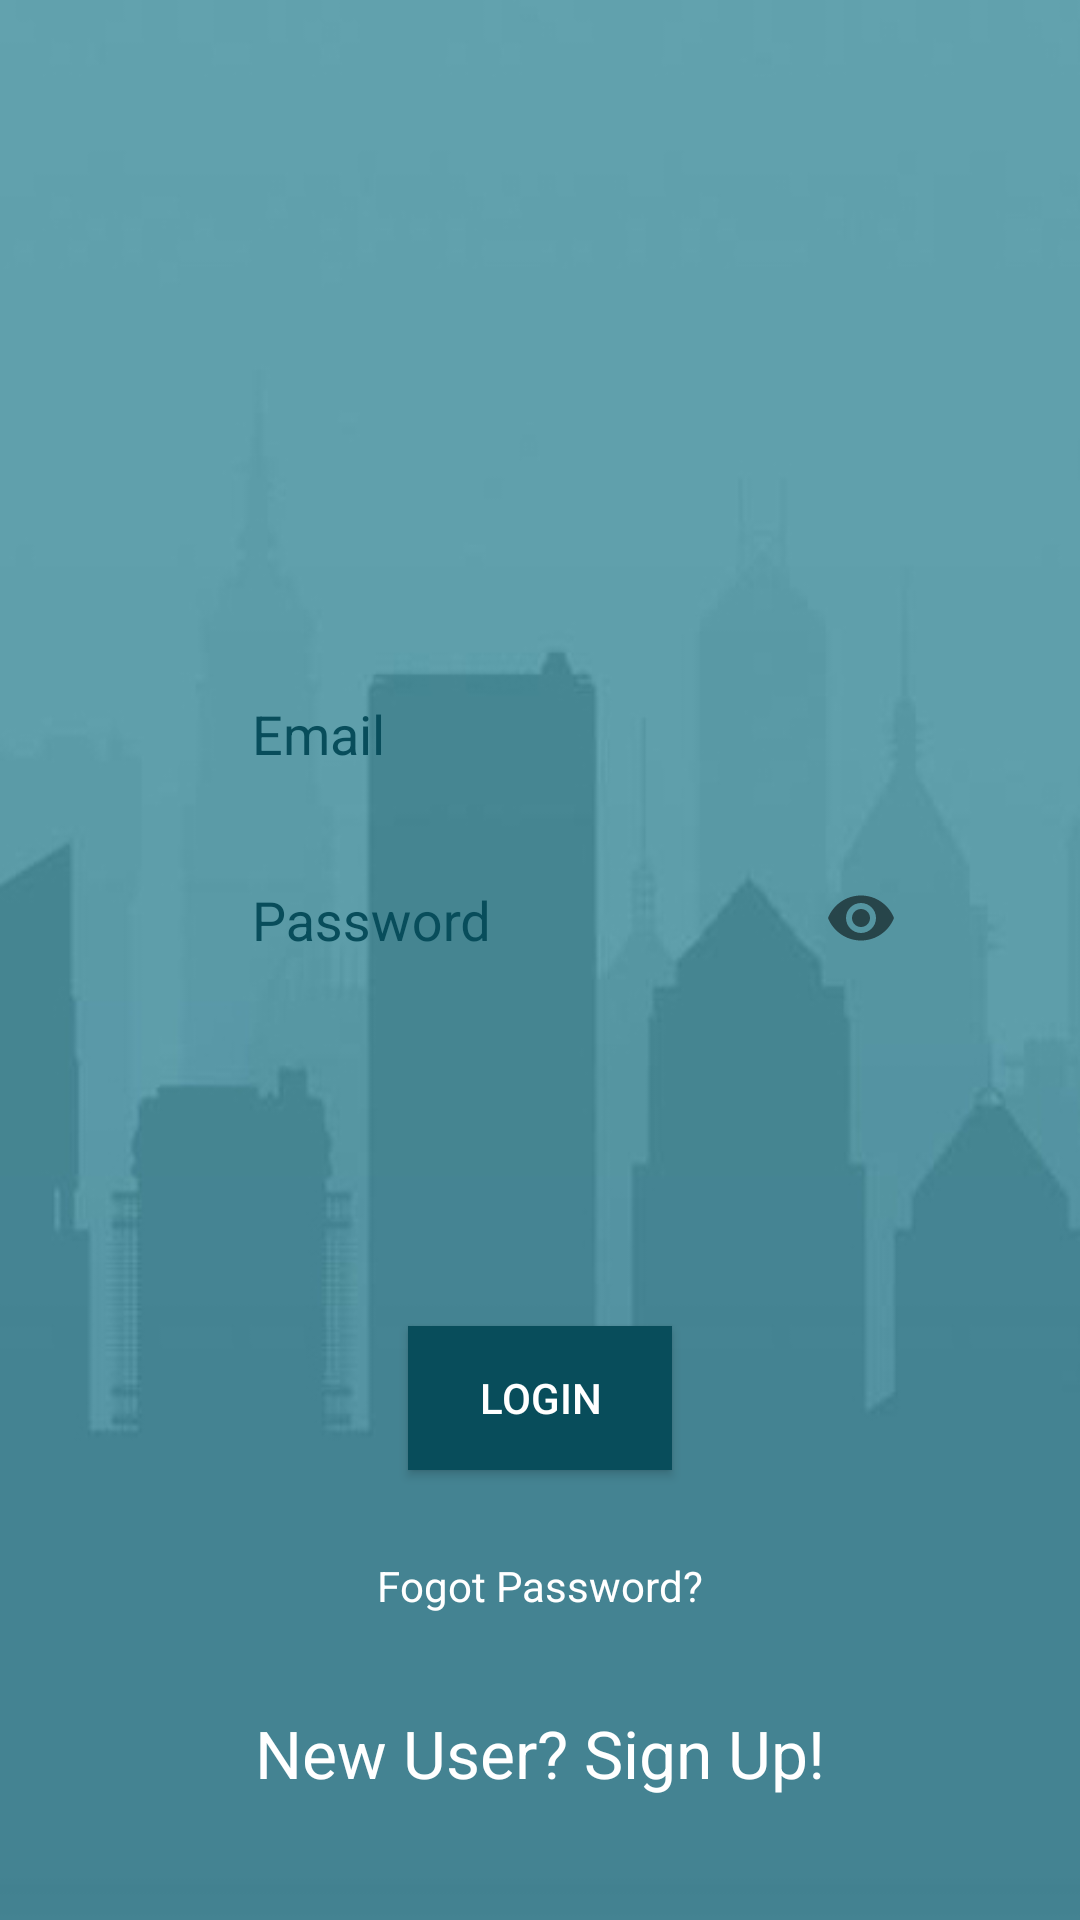

This screen was rendered from an Android layout file. Write that file and the resources it references.
<!-- AndroidManifest.xml: activity theme abc -->
<!-- res/layout/activity_main.xml -->
<?xml version="1.0" encoding="utf-8"?>
<RelativeLayout xmlns:android="http://schemas.android.com/apk/res/android"
    xmlns:app="http://schemas.android.com/apk/res-auto"
    xmlns:tools="http://schemas.android.com/tools"
    android:layout_width="match_parent"
    android:layout_height="match_parent"
    android:background="@drawable/loginback5"
    tools:context=".MainActivity" >

    <ImageView
        android:id="@+id/ivProfile"
        android:layout_width="170dp"
        android:layout_height="170dp"
        android:layout_alignParentTop="true"
        android:layout_centerHorizontal="true"
        android:layout_marginTop="34dp"
        android:scaleType="fitCenter"
        app:srcCompat="@drawable/logo" />

    <ImageView
        android:layout_width="27dp"
        android:layout_height="34dp"
        android:layout_marginTop="5dp"
        android:layout_marginStart="17dp"
        android:layout_alignBottom="@+id/text_input_email"
        android:src="@drawable/email" />

    <ImageView
        android:layout_width="28dp"
        android:layout_height="36dp"
        android:layout_marginTop="280dp"
        android:layout_marginLeft="17dp"
        android:src="@drawable/password" />

    <com.google.android.material.textfield.TextInputLayout
        android:id="@+id/text_input_email"
        android:layout_width="match_parent"
        android:layout_height="40dp"
        android:layout_alignParentStart="true"
        android:layout_alignParentTop="true"
        android:layout_marginTop="213dp"
        android:textColorHint="#FF084D5B">

        <com.google.android.material.textfield.TextInputEditText
            android:id="@+id/etname"
            android:layout_width="231dp"
            android:layout_height="40dp"
            android:layout_marginLeft="80dp"
            android:hint="Email"
            android:inputType="textEmailAddress"
            android:textColor="#fff" />

    </com.google.android.material.textfield.TextInputLayout>

    <com.google.android.material.textfield.TextInputLayout
        android:id="@+id/text_input_password"
        android:layout_width="match_parent"
        android:layout_height="40dp"
        android:layout_marginTop="275dp"
        android:layout_alignParentTop="true"
        android:textColorHint="#FF084D5B"
        android:layout_centerHorizontal="true"
        app:passwordToggleEnabled="true">

        <com.google.android.material.textfield.TextInputEditText
            android:id="@+id/etpassword"
            android:layout_width="231dp"
            android:layout_height="40dp"
            android:layout_marginLeft="80dp"
            android:hint="Password"
            android:inputType="textPassword"
            android:textColor="#fff" />

    </com.google.android.material.textfield.TextInputLayout>

    <Button
        android:id="@+id/btnlogin"
        android:layout_width="wrap_content"
        android:layout_height="wrap_content"
        android:layout_alignParentBottom="true"
        android:layout_centerHorizontal="true"
        android:layout_marginBottom="150dp"
        android:background="@color/btn"
        android:text="Login"
        android:textColor="@color/White" />

    <TextView
        android:id="@+id/tvregister"
        android:layout_width="wrap_content"
        android:layout_height="wrap_content"
        android:layout_alignParentBottom="true"
        android:layout_centerHorizontal="true"
        android:layout_marginBottom="41dp"
        android:text="New User? Sign Up!"
        android:textColor="@color/White"
        android:textSize="22sp" />

    <TextView
        android:id="@+id/tvForgotPassword"
        android:layout_width="wrap_content"
        android:layout_height="wrap_content"
        android:layout_alignParentBottom="true"
        android:layout_centerHorizontal="true"
        android:layout_marginBottom="102dp"
        android:text="Fogot Password?"
        android:textColor="@color/White" />

</RelativeLayout>
<!-- resources referenced by this layout -->
<resources>
  <color name="White">#ffffff</color>
  <color name="btn">#084d5b</color>
  <!-- drawable loginback5: jpg bitmap (drawable, 32966 bytes) -->
  <!-- drawable logo: png bitmap (drawable, 7944 bytes) -->
  <style name="abc" parent="Base.Theme.AppCompat.Light.DarkActionBar">
          
          <item name="colorPrimary">@color/colorPrimary</item>
          <item name="colorPrimaryDark">@color/colorPrimaryDark</item>
          <item name="colorAccent">#fff</item>
      </style>
  <color name="colorPrimary">#107c6a</color>
  <color name="colorPrimaryDark">#107c6a</color>
</resources>
